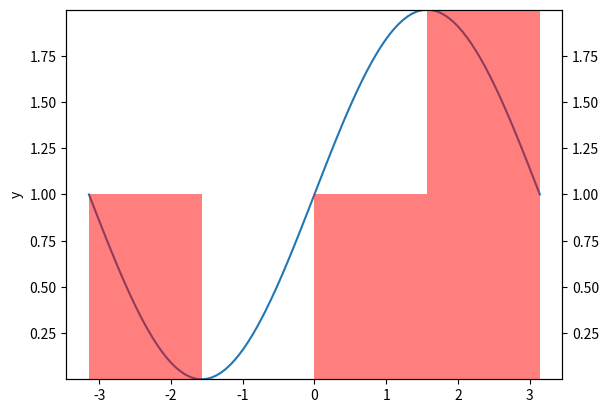
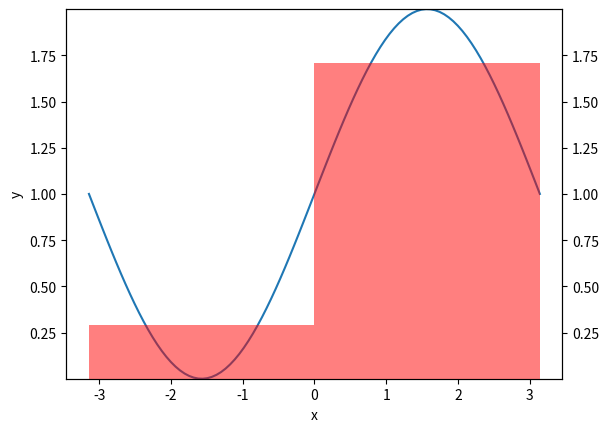
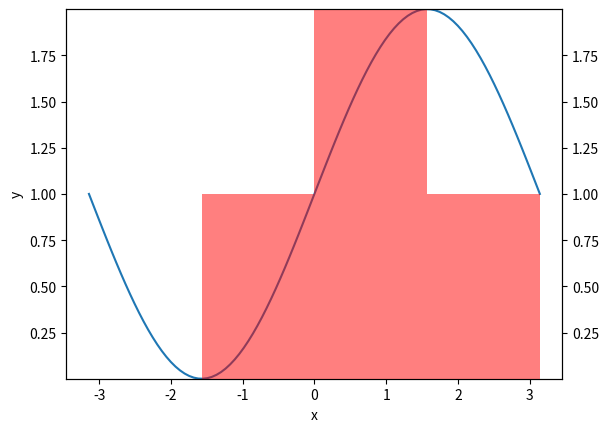

Source code (Python) for these figures, in order:
"""
Project 8: Numerical Integration
[redacted]
CST-305
[redacted]
"""

import numpy as np
import matplotlib.pyplot as plt
import math


# f(x) = sin(x) + 1
def func(x):
    return math.sin(x) + 1


r = 100     # Number of points
interval = np.linspace(-math.pi, math.pi, r)  # Start conditions

# Gets y values for the sine graph
y = []
for i in range(0, len(interval)):
    y.append(func(interval[i]))

# Get variables for Riemann Sum
start = -math.pi
end = math.pi
subintervals = 4
result = (end - start) / subintervals
low = min(y)
high = max(y)

# Gets rectangles for Riemann Sum
x_left = []
y_left = []
index = start
for i in range(0, subintervals):
    x_left.append(index)
    y_left.append(func(index))
    index += result

x_center = []
y_center = []
index = start + result / 2
for i in range(0, subintervals):
    x_center.append(index)
    y_center.append(func(index))
    index += result

x_right = []
y_right = []
index = start + result
for i in range(0, subintervals):
    x_right.append(index)
    y_right.append(func(index))
    index += result

# Display plots (left)
fig, ax1 = plt.subplots()
ax1.plot(interval, y)
ax1.set_ylabel('y')
ax1.set_ylim(low, high)

ax2 = ax1.twinx()
ax2.bar(x_left, y_left, width=result, align='edge', alpha=0.5, color='red')
ax2.grid(False)
ax2.set_ylim(low, high)

plt.show()

# Calculates sum
l_sum = 0
for i in y_left:
    l_sum += i * result

print("Left Riemann Sum: ", l_sum)
print(y_left)

# Display plots (center)
fig, ax1 = plt.subplots()
ax1.plot(interval, y)
ax1.set_xlabel('x')
ax1.set_ylabel('y')
ax1.set_ylim(low, high)

ax2 = ax1.twinx()
ax2.bar(x_center, y_center, width=result, align='center', alpha=0.5, color='red')
ax2.grid(False)
ax2.set_ylim(low, high)

plt.show()

# Calculates sum
c_sum = 0
for i in y_center:
    c_sum += i * result

print("Center Riemann Sum: ", c_sum)
print(y_center)

# Display plots (right)
fig, ax1 = plt.subplots()
ax1.plot(interval, y)
ax1.set_xlabel('x')
ax1.set_ylabel('y')
ax1.set_ylim(low, high)

ax2 = ax1.twinx()
ax2.bar(x_right, y_right, width=-result, align='edge', alpha=0.5, color='red')
ax2.grid(False)
ax2.set_ylim(low, high)

plt.show()

# Calculates sum
r_sum = 0
for i in y_right:
    r_sum += i * result

print("Right Riemann Sum: ", r_sum)
print(y_right)
